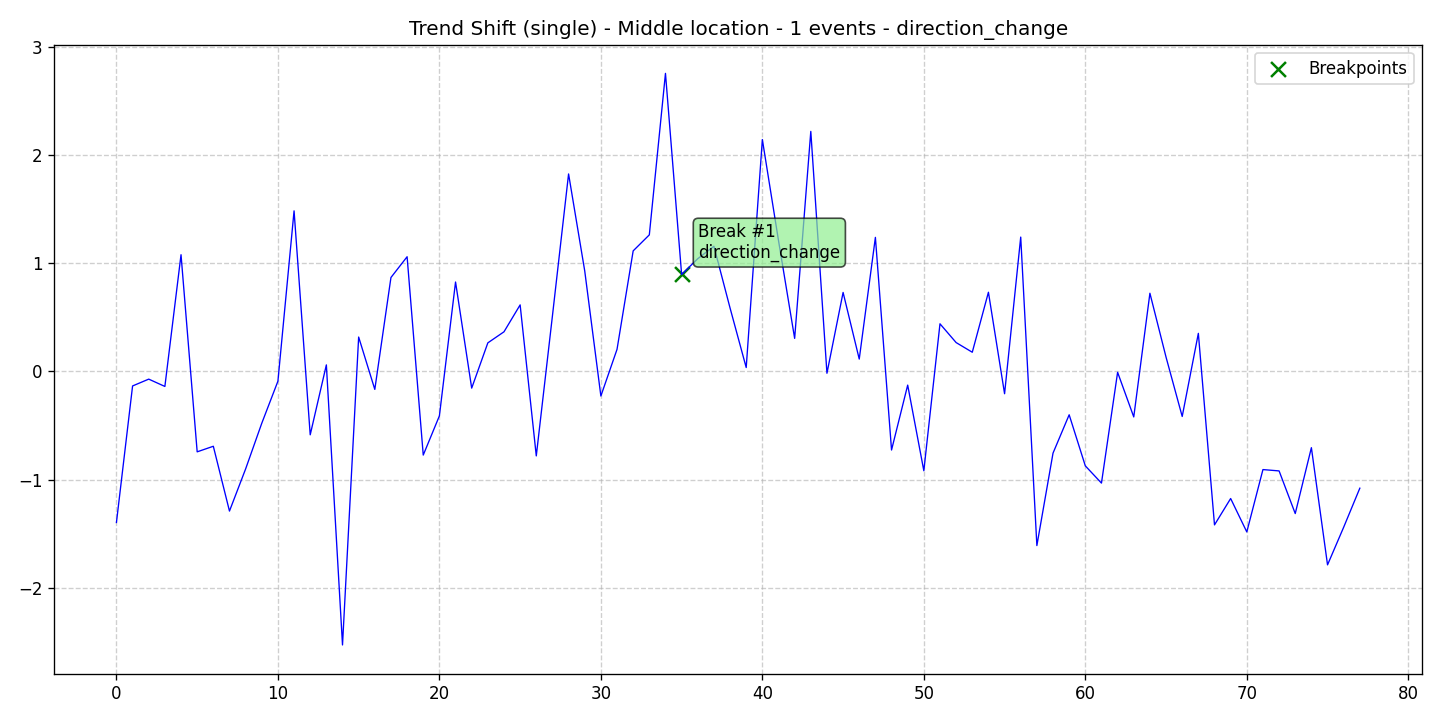

The file beside this chart, header and first rows:
data, stationary, det_lin_up, det_lin_down, det_quad, det_cubic, det_exp, det_damped, stoc_trend, volatility, single_seas, multiple_seas, point_anom_single, point_anom_multi, collect_anom, context_anom, mean_shift, var_shift, trend_shift, date, is_break, is_anomaly, is_multi, location_beginning
-1.395, 0, 0, 0, 0, 0, 0, 0, 0, 0, 0, 0, 0, 0, 0, 0, 0, 0, 1, 2020-01-01, 0, 0, 0, 0
-0.1339, 0, 0, 0, 0, 0, 0, 0, 0, 0, 0, 0, 0, 0, 0, 0, 0, 0, 1, 2020-01-02, 0, 0, 0, 0
-0.07095, 0, 0, 0, 0, 0, 0, 0, 0, 0, 0, 0, 0, 0, 0, 0, 0, 0, 1, 2020-01-03, 0, 0, 0, 0
-0.1385, 0, 0, 0, 0, 0, 0, 0, 0, 0, 0, 0, 0, 0, 0, 0, 0, 0, 1, 2020-01-04, 0, 0, 0, 0
1.078, 0, 0, 0, 0, 0, 0, 0, 0, 0, 0, 0, 0, 0, 0, 0, 0, 0, 1, 2020-01-05, 0, 0, 0, 0
-0.7425, 0, 0, 0, 0, 0, 0, 0, 0, 0, 0, 0, 0, 0, 0, 0, 0, 0, 1, 2020-01-06, 0, 0, 0, 0
-0.6911, 0, 0, 0, 0, 0, 0, 0, 0, 0, 0, 0, 0, 0, 0, 0, 0, 0, 1, 2020-01-07, 0, 0, 0, 0
-1.29, 0, 0, 0, 0, 0, 0, 0, 0, 0, 0, 0, 0, 0, 0, 0, 0, 0, 1, 2020-01-08, 0, 0, 0, 0
-0.9004, 0, 0, 0, 0, 0, 0, 0, 0, 0, 0, 0, 0, 0, 0, 0, 0, 0, 1, 2020-01-09, 0, 0, 0, 0
-0.4786, 0, 0, 0, 0, 0, 0, 0, 0, 0, 0, 0, 0, 0, 0, 0, 0, 0, 1, 2020-01-10, 0, 0, 0, 0
-0.09009, 0, 0, 0, 0, 0, 0, 0, 0, 0, 0, 0, 0, 0, 0, 0, 0, 0, 1, 2020-01-11, 0, 0, 0, 0
1.483, 0, 0, 0, 0, 0, 0, 0, 0, 0, 0, 0, 0, 0, 0, 0, 0, 0, 1, 2020-01-12, 0, 0, 0, 0
-0.5852, 0, 0, 0, 0, 0, 0, 0, 0, 0, 0, 0, 0, 0, 0, 0, 0, 0, 1, 2020-01-13, 0, 0, 0, 0
0.06054, 0, 0, 0, 0, 0, 0, 0, 0, 0, 0, 0, 0, 0, 0, 0, 0, 0, 1, 2020-01-14, 0, 0, 0, 0
-2.526, 0, 0, 0, 0, 0, 0, 0, 0, 0, 0, 0, 0, 0, 0, 0, 0, 0, 1, 2020-01-15, 0, 0, 0, 0
0.3178, 0, 0, 0, 0, 0, 0, 0, 0, 0, 0, 0, 0, 0, 0, 0, 0, 0, 1, 2020-01-16, 0, 0, 0, 0
-0.1658, 0, 0, 0, 0, 0, 0, 0, 0, 0, 0, 0, 0, 0, 0, 0, 0, 0, 1, 2020-01-17, 0, 0, 0, 0
0.8678, 0, 0, 0, 0, 0, 0, 0, 0, 0, 0, 0, 0, 0, 0, 0, 0, 0, 1, 2020-01-18, 0, 0, 0, 0
1.06, 0, 0, 0, 0, 0, 0, 0, 0, 0, 0, 0, 0, 0, 0, 0, 0, 0, 1, 2020-01-19, 0, 0, 0, 0
-0.7724, 0, 0, 0, 0, 0, 0, 0, 0, 0, 0, 0, 0, 0, 0, 0, 0, 0, 1, 2020-01-20, 0, 0, 0, 0
-0.4104, 0, 0, 0, 0, 0, 0, 0, 0, 0, 0, 0, 0, 0, 0, 0, 0, 0, 1, 2020-01-21, 0, 0, 0, 0
0.8261, 0, 0, 0, 0, 0, 0, 0, 0, 0, 0, 0, 0, 0, 0, 0, 0, 0, 1, 2020-01-22, 0, 0, 0, 0
-0.154, 0, 0, 0, 0, 0, 0, 0, 0, 0, 0, 0, 0, 0, 0, 0, 0, 0, 1, 2020-01-23, 0, 0, 0, 0
0.264, 0, 0, 0, 0, 0, 0, 0, 0, 0, 0, 0, 0, 0, 0, 0, 0, 0, 1, 2020-01-24, 0, 0, 0, 0
0.3663, 0, 0, 0, 0, 0, 0, 0, 0, 0, 0, 0, 0, 0, 0, 0, 0, 0, 1, 2020-01-25, 0, 0, 0, 0
0.6149, 0, 0, 0, 0, 0, 0, 0, 0, 0, 0, 0, 0, 0, 0, 0, 0, 0, 1, 2020-01-26, 0, 0, 0, 0
-0.7801, 0, 0, 0, 0, 0, 0, 0, 0, 0, 0, 0, 0, 0, 0, 0, 0, 0, 1, 2020-01-27, 0, 0, 0, 0
0.5133, 0, 0, 0, 0, 0, 0, 0, 0, 0, 0, 0, 0, 0, 0, 0, 0, 0, 1, 2020-01-28, 0, 0, 0, 0
1.824, 0, 0, 0, 0, 0, 0, 0, 0, 0, 0, 0, 0, 0, 0, 0, 0, 0, 1, 2020-01-29, 0, 0, 0, 0
0.9288, 0, 0, 0, 0, 0, 0, 0, 0, 0, 0, 0, 0, 0, 0, 0, 0, 0, 1, 2020-01-30, 0, 0, 0, 0
-0.227, 0, 0, 0, 0, 0, 0, 0, 0, 0, 0, 0, 0, 0, 0, 0, 0, 0, 1, 2020-01-31, 0, 0, 0, 0
0.2042, 0, 0, 0, 0, 0, 0, 0, 0, 0, 0, 0, 0, 0, 0, 0, 0, 0, 1, 2020-02-01, 0, 0, 0, 0
1.114, 0, 0, 0, 0, 0, 0, 0, 0, 0, 0, 0, 0, 0, 0, 0, 0, 0, 1, 2020-02-02, 0, 0, 0, 0
1.262, 0, 0, 0, 0, 0, 0, 0, 0, 0, 0, 0, 0, 0, 0, 0, 0, 0, 1, 2020-02-03, 0, 0, 0, 0
2.753, 0, 0, 0, 0, 0, 0, 0, 0, 0, 0, 0, 0, 0, 0, 0, 0, 0, 1, 2020-02-04, 0, 0, 0, 0
0.8961, 0, 0, 0, 0, 0, 0, 0, 0, 0, 0, 0, 0, 0, 0, 0, 0, 0, 1, 2020-02-05, 1, 0, 0, 0
1.041, 0, 0, 0, 0, 0, 0, 0, 0, 0, 0, 0, 0, 0, 0, 0, 0, 0, 1, 2020-02-06, 0, 0, 0, 0
1.156, 0, 0, 0, 0, 0, 0, 0, 0, 0, 0, 0, 0, 0, 0, 0, 0, 0, 1, 2020-02-07, 0, 0, 0, 0
0.586, 0, 0, 0, 0, 0, 0, 0, 0, 0, 0, 0, 0, 0, 0, 0, 0, 0, 1, 2020-02-08, 0, 0, 0, 0
0.03611, 0, 0, 0, 0, 0, 0, 0, 0, 0, 0, 0, 0, 0, 0, 0, 0, 0, 1, 2020-02-09, 0, 0, 0, 0
2.142, 0, 0, 0, 0, 0, 0, 0, 0, 0, 0, 0, 0, 0, 0, 0, 0, 0, 1, 2020-02-10, 0, 0, 0, 0
1.209, 0, 0, 0, 0, 0, 0, 0, 0, 0, 0, 0, 0, 0, 0, 0, 0, 0, 1, 2020-02-11, 0, 0, 0, 0
0.3055, 0, 0, 0, 0, 0, 0, 0, 0, 0, 0, 0, 0, 0, 0, 0, 0, 0, 1, 2020-02-12, 0, 0, 0, 0
2.217, 0, 0, 0, 0, 0, 0, 0, 0, 0, 0, 0, 0, 0, 0, 0, 0, 0, 1, 2020-02-13, 0, 0, 0, 0
-0.01665, 0, 0, 0, 0, 0, 0, 0, 0, 0, 0, 0, 0, 0, 0, 0, 0, 0, 1, 2020-02-14, 0, 0, 0, 0
0.7297, 0, 0, 0, 0, 0, 0, 0, 0, 0, 0, 0, 0, 0, 0, 0, 0, 0, 1, 2020-02-15, 0, 0, 0, 0
0.1143, 0, 0, 0, 0, 0, 0, 0, 0, 0, 0, 0, 0, 0, 0, 0, 0, 0, 1, 2020-02-16, 0, 0, 0, 0
1.238, 0, 0, 0, 0, 0, 0, 0, 0, 0, 0, 0, 0, 0, 0, 0, 0, 0, 1, 2020-02-17, 0, 0, 0, 0
-0.7257, 0, 0, 0, 0, 0, 0, 0, 0, 0, 0, 0, 0, 0, 0, 0, 0, 0, 1, 2020-02-18, 0, 0, 0, 0
-0.1262, 0, 0, 0, 0, 0, 0, 0, 0, 0, 0, 0, 0, 0, 0, 0, 0, 0, 1, 2020-02-19, 0, 0, 0, 0
-0.9173, 0, 0, 0, 0, 0, 0, 0, 0, 0, 0, 0, 0, 0, 0, 0, 0, 0, 1, 2020-02-20, 0, 0, 0, 0
0.4401, 0, 0, 0, 0, 0, 0, 0, 0, 0, 0, 0, 0, 0, 0, 0, 0, 0, 1, 2020-02-21, 0, 0, 0, 0
0.2667, 0, 0, 0, 0, 0, 0, 0, 0, 0, 0, 0, 0, 0, 0, 0, 0, 0, 1, 2020-02-22, 0, 0, 0, 0
0.1775, 0, 0, 0, 0, 0, 0, 0, 0, 0, 0, 0, 0, 0, 0, 0, 0, 0, 1, 2020-02-23, 0, 0, 0, 0
0.7315, 0, 0, 0, 0, 0, 0, 0, 0, 0, 0, 0, 0, 0, 0, 0, 0, 0, 1, 2020-02-24, 0, 0, 0, 0
-0.2058, 0, 0, 0, 0, 0, 0, 0, 0, 0, 0, 0, 0, 0, 0, 0, 0, 0, 1, 2020-02-25, 0, 0, 0, 0
1.241, 0, 0, 0, 0, 0, 0, 0, 0, 0, 0, 0, 0, 0, 0, 0, 0, 0, 1, 2020-02-26, 0, 0, 0, 0
-1.608, 0, 0, 0, 0, 0, 0, 0, 0, 0, 0, 0, 0, 0, 0, 0, 0, 0, 1, 2020-02-27, 0, 0, 0, 0
-0.7544, 0, 0, 0, 0, 0, 0, 0, 0, 0, 0, 0, 0, 0, 0, 0, 0, 0, 1, 2020-02-28, 0, 0, 0, 0
-0.4003, 0, 0, 0, 0, 0, 0, 0, 0, 0, 0, 0, 0, 0, 0, 0, 0, 0, 1, 2020-02-29, 0, 0, 0, 0
... 18 more rows
